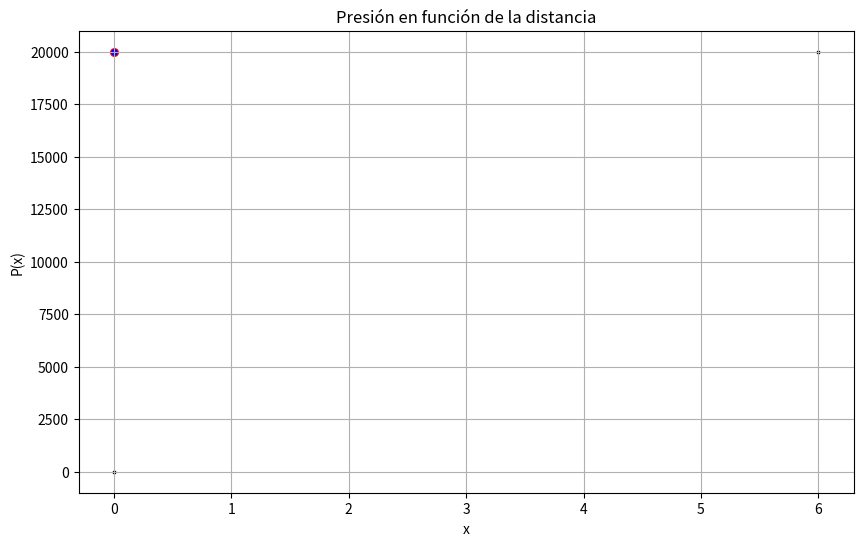

Write the Python code that produced this figure. (Note: this script raises an exception after producing the figure.)
"""
Paradigmas y Lenguajes de Programación I
ok1.	Crear una función recursiva que aplique el método de Euler para resolver la ecuación diferencial planteada.
ok2.	Graficar en tiempo real la solución a medida que se calculan los valores recursivamente.
ok3.	Utilizar nodos y estructuras de datos (por ejemplo, listas enlazadas) para almacenar los datos calculados.
ok4.	Mostrar los datos almacenados en un formato legible.
ok5.	Implementar un menú interactivo con las siguientes opciones:
ok    a.	Mostrar los datos calculados.
ok    b.	Ingresar una coordenada para el cálculo de error:
ok        i.	Ingresar tiempo y valor de la imagen.
ok        ii.	Graficar el punto en la gráfica.
ok        iii.	Realizar una búsqueda binaria en la lista para calcular el error entre el punto ingresado y el punto correspondiente en el tiempo dado.??? mal planteada la consigna
ok    c.	Mostrar historial de coordenadas ingresadas y sus respectivos cálculos de error.
ok    d.	Buscar un dato en la lista ingresando el tiempo.
ok    e.	Buscar un dato en la lista ingresando la variable dependiente o su valor más cercano.
ok    f.	Limpiar la consola.
ok    g.	Salir del programa.
6.	Comparar la solución aproximada obtenida por el método de Euler (implementada en el programa) con la solución analítica.
7.	Analizar y explicar las diferencias observadas entre ambas soluciones.
ok8.	Añadir cualquier otra función que consideres necesaria para mejorar la eficiencia o funcionalidad del programa.
"""
import os
from typing import Any, Optional
from sympy import Symbol, diff, exp, pi, sqrt
import matplotlib.pyplot as plt

class Nodo:
    def __init__(self, data:Any):
        self._siguiente = None 
        self._dato = data

    @property
    def siguiente(self):
        return self._siguiente

    @siguiente.setter
    def siguiente(self, siguiente):
        self._siguiente = siguiente

    @property
    def dato(self)->Any:
        return self._dato

    @dato.setter
    def dato(self, data:Any):
        self._dato = data

class ListaEnlazada:
    def __init__(self):
        self._cabecera:None|Nodo = None
        self._cantidadDeNodos:int = 0
        self._recalcularCant:bool = False
        self._current_index = 0

    @property
    def cabecera(self):
        return self._cabecera

    @cabecera.setter
    def cabecera(self, valor:Any):
        self._cabecera = valor

    @property
    def cantidadDeNodos(self)->int: # recalcula la cantidad de nodos cada vez que se pida
        if self._recalcularCant:
            self._cantidadDeNodos = self.contarNodos()
            self._recalcularCant = False
        return self._cantidadDeNodos
    
    def contarNodos(self) -> int:
        contador:int = 0
        actual = self.cabecera
        while actual != None:
            actual = actual.siguiente
            contador += 1
        return contador

    def añadirAlFinal(self, nodo: Nodo):
        if self.cabecera:
            ultimoNodo = self.cabecera
            while ultimoNodo != None:
                if ultimoNodo.siguiente != None:
                    ultimoNodo = ultimoNodo.siguiente
                else:
                    ultimoNodo.siguiente = nodo
                    self._recalcularCant = True
                    break
        else:
            self._recalcularCant = True
            self.cabecera = nodo
        return self

    def añadirAlInicio(self, nodo: Nodo):
        nodo.siguiente = self.cabecera
        self.cabecera = nodo
        self._recalcularCant = True

    def eliminarNodo(self, nodo:Nodo):
        actual = self.cabecera
        previo = None
        while actual != None and actual != nodo:
            previo = actual
            actual = actual.siguiente
        if actual is None:
            self._recalcularCant = True
            return
        if previo is None:
            self.cabecera = actual.siguiente
        else:
            previo.siguiente = actual.siguiente
        actual.siguiente = None

    def listado(self)->list[Nodo]:# devuelve lista de nodos
        temporal = self.cabecera
        salida = list()
        while temporal != None:
            salida.append(temporal)
            temporal = temporal.siguiente
        return salida

    def __len__(self):
        return self.cantidadDeNodos
    
    def __add__(self, otra_lista):
        nueva_lista = ListaEnlazada()
        temporal = self.cabecera
        while temporal != None:
            nueva_lista.añadirAlFinal(Nodo(temporal.dato))
            temporal = temporal.siguiente
        temporal = otra_lista.cabecera
        while temporal != None:
            nueva_lista.añadirAlFinal(Nodo(temporal.dato))
            temporal = temporal.siguiente
        return nueva_lista
    
    def __iter__(self):
        return self
    
    def __next__(self):
        if self._current_index < len(self.listado()):
            item = self.listado()[self._current_index]
            self._current_index += 1
            return item.dato
        else:
            self._current_index = 0
            raise StopIteration

X = Symbol("x") #Variable x de f
media = 3.0
desvioEst = 1


# https://www.geogebra.org/calculator/haggudfp

Area = (((1.5-((2/(desvioEst*sqrt(2*pi)))*exp(-((X-media)**2)/(2*desvioEst))))/2)**2)*pi

def A(x: float) :
    return Area.evalf(subs={X: x})

def A_derivada(x: float) -> float:
    return diff(Area, X).evalf(subs={X: x})

def V(x:float, Q:float) -> float:
    return (Q/A(x))

def V_derivada(x: float) -> float:
    return -(V(x)*A_derivada(x))/A(x)

rho = 1000 # kg/m^3 1000:H2O, 1,2:aire
areaInicial = A(0.0) # m^2
velocidad = 1 #m/s
Caudal = areaInicial * velocidad #m^3/s

def f(x: float, p: float) -> float: #Funcion para Euler dP/dx = -rho * V(x)V'(x)
    return rho * V(x,Caudal) * V_derivada(x)  # Para que sea mas didactico V'(x) = - V(x)*A'(x)/A(x) y V(x) = Q/A(x)

Y = Symbol('y') # es para cargar el valor de la constante de integracion a la funcion

Px = (- rho * ((Caudal/Area)**2) / 2) + Y + (rho * ((Caudal/Area)**2) / 2).evalf(subs={X: Y })

def metodoEulerRecursivo(f:float, xi:float, yi:float, xf:float, intervalo:float)-> ListaEnlazada:
    
    # Imprime los puntos calculados con Aproximacion de Euler
    plt.scatter(xi, yi , marker='o', color='red',s=30)
    
    # Imprime los puntos calculados resolviendo la ecuacion diferencial
    plt.scatter(xi, Px.evalf(subs={X: xi}), color='blue',s=15)
    
    # Pausa para actualizar el gráfico
    plt.pause(delta_x)

    # Caso base
    if xi+intervalo >= xf :
        return ListaEnlazada().añadirAlFinal(Nodo([xi, yi]))
    
    #caso recursivo
    return ListaEnlazada().añadirAlFinal(Nodo([xi, yi])) + metodoEulerRecursivo(f, xi + intervalo , yi + intervalo * f(xi, yi) , xf, intervalo)

# Parámetros iniciales
xi = 0.0 # valor inicial de x
xf = 6.0 # valor final de x 
Pi = 20000.0  # valor inicial de la presion en Pascales
delta_x = 0.01 # 1-0.002
intervalo = (xf-xi) * delta_x # tamaño del paso

# Variables para almacenar datos y coordenadas
datosEuler = ListaEnlazada()
coordenadas = ListaEnlazada()
errorCoordenadas = ListaEnlazada()

def mostrar_datos():
    print("Se calcularon:", {len(datosEuler)-1}, "valores de presión.")
    print("\n")
    
    for datos in datosEuler:
        print(f"x: {datos[0]:.4f}, P: {datos[1]:.4f}")

def busquedaBinaria(lista:list, objetivo:Any) -> Optional[int]:
    izquierda:int = 0
    derecha:int = len(lista) - 1

    while izquierda <= derecha:
        medio:int = (izquierda + derecha) // 2
        valor_medio = lista[medio]

        if abs(valor_medio - objetivo) <= 0.001:
            return medio
        elif valor_medio < objetivo:
            izquierda = medio + 1
        else:
            derecha = medio - 1

    return None

def distancia2D(x1:float,y1:float,x2:float,y2:float):
    return float(sqrt(((x1-x2)**2)+((y1-y2)**2)))

def valorMasCercano(valor:float, lista:list[float])-> float:
    mas_cercano = lista[0]
    for n in lista:
        if (n - valor)**2 < (mas_cercano - valor)**2:
            mas_cercano = n
    return mas_cercano

def puntoMasCercano(x1:float,y1:float, lista:ListaEnlazada)-> list[float,float]:
    mas_cercano = lista.cabecera.dato
    for n in lista:
        if distancia2D(x1,y1,n[0],n[1]) < distancia2D(x1,y1,mas_cercano[0],mas_cercano[1]):
            mas_cercano = n
    return mas_cercano

def ingresar_coordenada():
    while(True):
        try:
            distancia = float(input("Ingrese la distancia: "))
            presion = float(input("Ingrese el valor de la presión: "))
            if distancia < xi or distancia > xf:
                print("Distancia fuera de rango.")
                raise Exception
            if presion < 0:
                print("Presión fuera de rango.")
                raise Exception
            break
        except:
            print("Reintente el ingreso de datos")
    
    coordenadas.añadirAlFinal(Nodo([distancia, presion]))

    print(f"Coordenada (x={distancia}, P={presion}) ingresada.")


    dCerca,pCerca = puntoMasCercano(distancia,presion,datosEuler)
    
    print("La presión mas cercana que se ha precalculado es:", pCerca," Pa, en la posicion: ",dCerca," x.")
    print("La diferencia con el punto ingresado es:", pCerca-presion," Pa, ",dCerca-distancia," x.")
        
    errorCoordenadas.añadirAlFinal(Nodo([dCerca-distancia,pCerca-presion]))

    #imprime en grafico
    plt.scatter(distancia, presion, color='green',s=30,marker='s')
    plt.scatter(dCerca, pCerca, color='y',s=30,marker='s')
    plt.show(block=False)#no bloquea el programa


def mostrar_historial():
    print("Se ingresó:",len(coordenadas), "coordenada/s.")
    print("\n")
    for n in range(len(coordenadas)):
        coord = coordenadas.listado()[n].dato
        eCoord = errorCoordenadas.listado()[n].dato
        print(f"Distancia: {coord[0]:.4f}, Presión: {coord[1]:.4f}, De: {eCoord[0]:.4f}, Pe: {eCoord[1]:.4f}")

def buscar_dato_por_distancia():
    while(True):
        try:
            distancia = float(input("Ingrese posicion: "))
            if distancia < xi or distancia > xf:
                print("Fuera de rango.")
                raise Exception
            break
        except :
            print("Reintente el ingreso de datos.")
            
    print("Buscando presión para la distancia:", distancia)
    
    listaDeDistancias = list()
    
    for x in datosEuler:
        listaDeDistancias.append(x[0])
    
    mas_cercano = valorMasCercano(distancia, listaDeDistancias)

    indiceMasCercano = busquedaBinaria(listaDeDistancias,mas_cercano)
    print("La distancia precalculada mas cercana a ese valor es:", mas_cercano)
    print("con una presión de :",datosEuler.listado()[indiceMasCercano].dato[1])

def buscar_dato_por_presion():
    while(True):
        try:
            presion = float(input("Ingrese presión: "))
            if presion < 0:
                print("Fuera de rango.")
                raise Exception
            break
        except :
            print("Reintente el ingreso de datos.")

    print("Buscando la distancia calculada para la presión", presion)
    
    listaDePresiones = list()
    for x in datosEuler:
        listaDePresiones.append(x[1])

    indiceMasCercano = listaDePresiones.index(valorMasCercano(presion, listaDePresiones))
    
    print("La presión precalculada mas cercana a ese valor es:", datosEuler.listado()[indiceMasCercano].dato[1])
    print("en la distancia:",datosEuler.listado()[indiceMasCercano].dato[0])


# Función principal del menú
def menu():
    while True:
        print("\n" + "="*40)
        print(" Paradigmas y Lenguajes de Programación I 📘")
        print("="*40)
        print("1. Mostrar los datos calculados 📊")
        print("2. Ingresar una coordenada para el cálculo de error 📍")
        print("3. Mostrar historial de coordenadas ingresadas 📝")
        print("4. Buscar un dato en la lista ingresando la distancia 🔍")
        print("5. Buscar un dato en la lista ingresando el valor de la presión 🔎")
        print("6. Limpiar la consola 🧹")
        print("7. Salir del programa 🚪")
        print("="*40)

        match input("Seleccione una opción: "):
            case '1':
                mostrar_datos()
            case '2':
                ingresar_coordenada()
            case '3':
                mostrar_historial()
            case '4':
                buscar_dato_por_distancia()
            case '5':
                buscar_dato_por_presion()
            case '6':
                os.system('cls' if os.name == 'nt' else 'clear')
            case '7':
                print("Saliendo del programa...")
                exit()
            case _:
                print("Opción no válida, por favor seleccione una opción del 1 al 7.")

if __name__ == "__main__":
    
    plt.figure(figsize=(10, 6))
    plt.xlabel('x')
    plt.ylabel('P(x)')
    plt.title('Presión en función de la distancia')
    plt.grid(True)

    Px = Px.evalf(subs={Y: Pi}) # evaluamos la constante de integracion con la Presion inicial
    
    with plt.ion():
        plt.scatter(xi, 0, color='black',s=1,marker='s')
        plt.scatter(xf, Pi, color='black',s=1,marker='s')
        plt.show()
        
        datosEuler = metodoEulerRecursivo(f, xi, Pi, xf, intervalo)

    menu()
